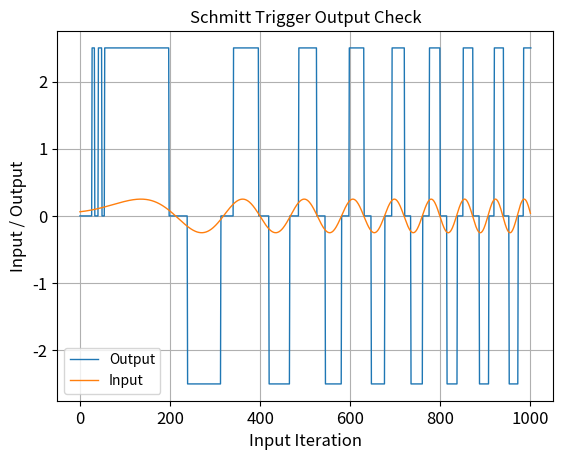

This figure's Python source:
import matplotlib.pyplot as plt
from math import *
import numpy as np


def dual_schmitt_trigger(ip, op_prev):

    # Dual Schmitt Trigger Parameters calculation!!
    
    Um = 2.5
    OFF = 0

    h = 0.7
    U_on = 2.2
    U_off = (U_on - h)

    # returning pwpf_output
    if (ip < -U_on ):
        pwpfm_op = -Um
    if (ip > U_on ):
        pwpfm_op = Um
    if (ip > -U_off and ip < U_off):
        pwpfm_op = OFF
    if (ip < -U_off and ip > -U_on) or (ip > U_off and ip < U_on) :
        pwpfm_op = op_prev

    return pwpfm_op

def pwpfm(ip, error_prev, error_lpf_prev,  op_prev, Dt):

    # pwpfm gain parameter
    k_pm = 20

    # lpf parameters
    km = 1
    tm = 0.1
    
    ip = k_pm*ip

    error = ip - op_prev

    T = (2*tm)/Dt
    error_lpf = (km*(error + error_prev) + T*error_lpf_prev)/(T+1)

    pwpfm_value = dual_schmitt_trigger(error_lpf, op_prev)

    #pwm_value = 0

    return_list = [pwpfm_value, error, error_lpf]
    return return_list


n = 1000
t_start = 0
t_stop = 10
Dt = (t_stop - t_start)/n

pwpfm_error_arr = np.zeros(n+2)
pwpfm_error_lpf_arr = np.zeros(n+2)

x = np.linspace(start = t_start,stop = t_stop, num = n+1)

trigger_check_array = 4*np.sin(x) + 0.5*np.sin(50*x)
A = 0.5
B = 0.3
C = 0.25
trigger_check_array = 0.25*np.sin(A*x**2 + B*x + C) + 0*np.cos(50*x)

output = np.zeros(n+2)

for i in range(0,len(trigger_check_array)) :
    output[i+1], pwpfm_error_arr[i+1], pwpfm_error_lpf_arr[i+1]  = pwpfm(trigger_check_array[i], pwpfm_error_arr[i], pwpfm_error_lpf_arr[i], output[i], Dt)


Um = 2.5
OFF = 0

h = 0.7
U_on = 2.2
U_off = (U_on - h)

# plotting the result
plt.plot(output, linewidth=1, label='Output')
plt.plot(trigger_check_array, linewidth=1, label='Input')
plt.title('Schmitt Trigger Output Check', fontsize=12)
plt.xlabel('Input Iteration', fontsize=12)
plt.ylabel('Input / Output', fontsize=12)
plt.xticks(fontsize=12)
plt.yticks(fontsize=12)
plt.grid(True)
plt.legend()
plt.show()
